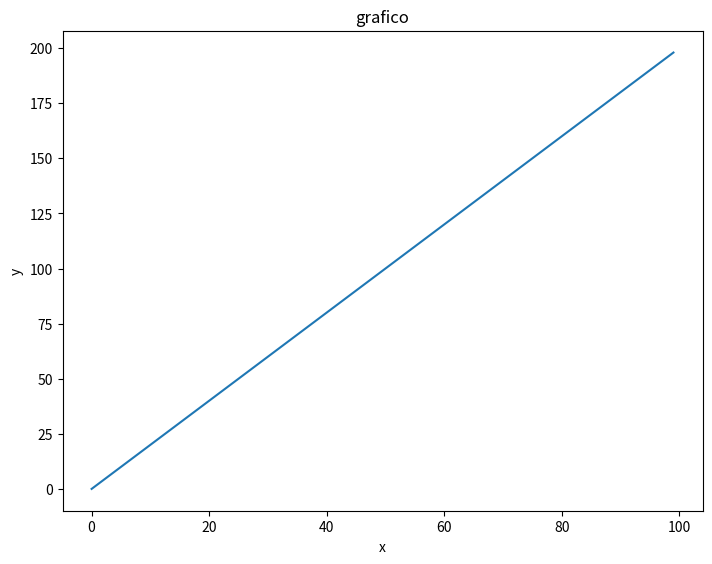
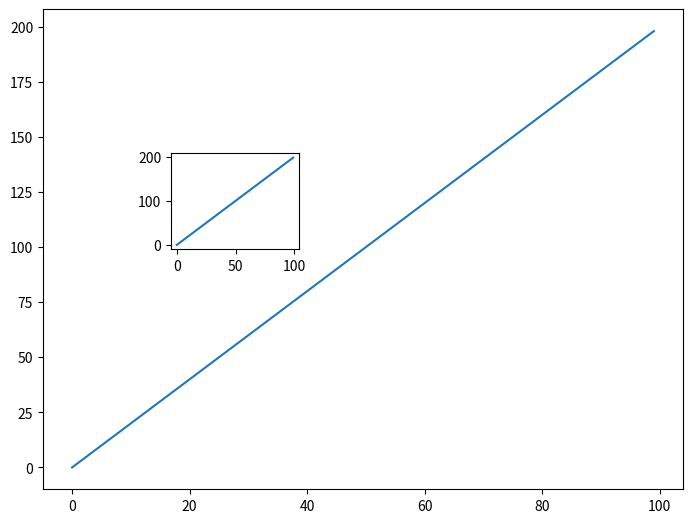
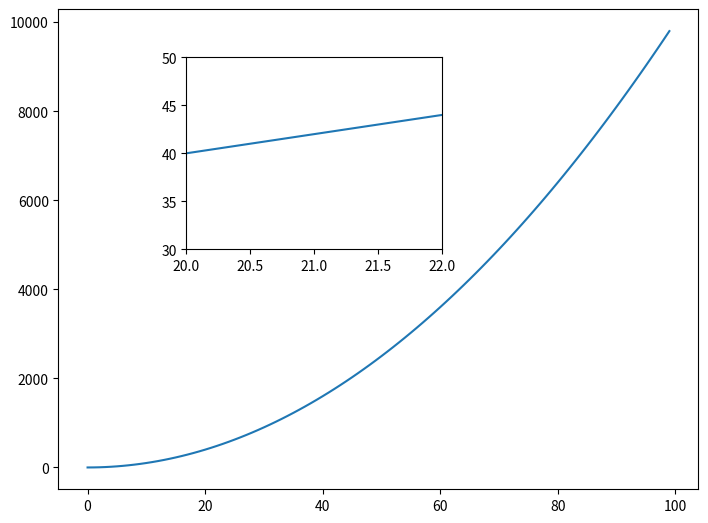
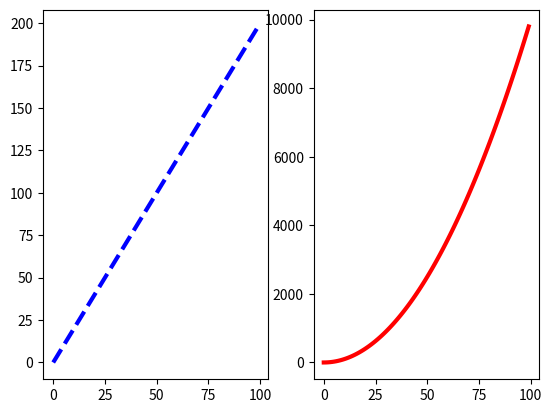
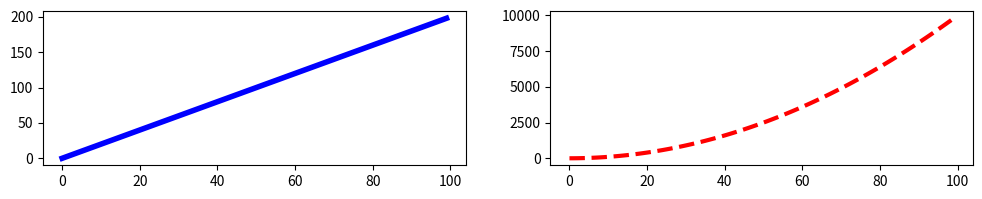

Recreate these plots in Python, in order.
import numpy as np
x = np.arange(0,100)
y = x*2
z = x**2
import matplotlib.pyplot as plt 
#%matplotlib inline # para que muestre en el Jupyter notebook

#Ejercicio 1
fig = plt.figure()
ax = fig.add_axes([0,0,1,1])
ax.plot(x,y)
ax.set_xlabel('x')
ax.set_ylabel('y')
ax.set_title('grafico')
plt.show()

#Ejercicio 2
fig = plt.figure()
ax = fig.add_axes([0,0,1,1])
ax2 = fig.add_axes([0.2,0.5,0.2,0.2])
ax.plot(x,y)
ax2.plot(x,y)
plt.show()

#Ejercicio 3
fig = plt.figure()
ax = fig.add_axes([0,0,1,1])
ax2 = fig.add_axes([0.2,0.5,0.4,0.4])
ax.plot(x,z)
ax2.plot(x,y)
plt.xlim(20,22),
plt.ylim(30,50)
plt.show()

#Ejercicio 4
fig, axes = plt.subplots(nrows=1, ncols=2)
axes[0].plot(x,y,color='blue',lw =3, ls ='--')
axes[1].plot(x,z,color='red',lw =3)
plt.show()

#Ejercicio 5
fig, axes = plt.subplots(nrows=1, ncols=2, figsize=(12,2))
axes[0].plot(x,y,color='blue',lw =4 )
axes[1].plot(x,z,color='red',lw =3, ls ='--')
plt.show()

